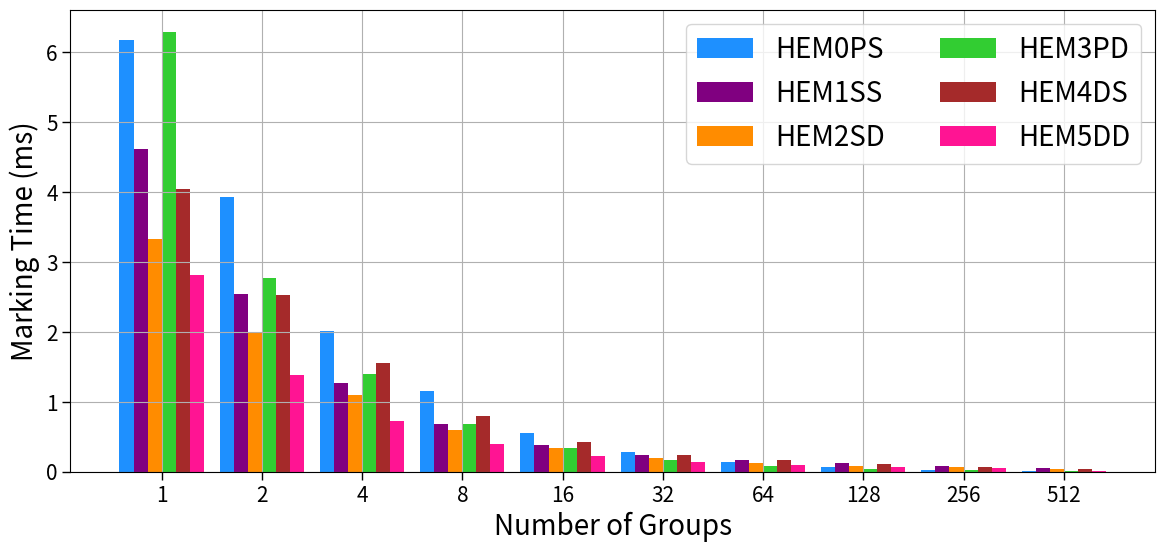

Here is the Python script that generated this plot:
import matplotlib
import matplotlib.pyplot as plt
import numpy as np
# 解决坐标轴负号问题
plt.rcParams['axes.unicode_minus'] = False

HEM4DS = [
    4.047486, 2.526655, 1.552167, 0.794416, 0.430514, 0.245464, 0.163093,
    0.113702, 0.066706, 0.039161
]
HEM0PS = [
    6.179008, 3.92577, 2.010077, 1.148819, 0.556959, 0.287136, 0.145834,
    0.070261, 0.031981, 0.011284
]

HEM3PD = [
    6.289745, 2.767193, 1.401119, 0.680176, 0.342275, 0.175087, 0.089294,
    0.043542, 0.020153, 0.007893
]

HEM5DD = [
    2.815691, 1.387544, 0.728088, 0.391327, 0.229163, 0.143344, 0.09613,
    0.068335, 0.049382, 0.015175
]
HEM1SS = [
    4.614529, 2.54399, 1.267462, 0.687892, 0.385353, 0.241119, 0.162618,
    0.120626, 0.088552, 0.056948
]
HEM2SD = [
    3.328289, 1.994791, 1.098463, 0.603167, 0.342783, 0.201764, 0.130021,
    0.088015, 0.061921, 0.039159
]

Name = ["Rein", "HEM0PS", "HEM1SS", "HEM2SD", "HEM3PD", "HEM4DS", "HEM5DD"]

plt.figure(figsize=(14, 6))
# plt.subplot()
x = np.arange(10)  # x轴刻度标签位置
be = [1, 2, 4, 8, 16, 32, 64, 128, 256, 512]
width = 0.14  # 柱子的宽度
# 计算每个柱子在x轴上的位置，保证x轴刻度标签居中
plt.bar(x - 2.5 * width, HEM0PS, width, color='DODGERBLUE', label=Name[1])
plt.bar(x - 1.5 * width, HEM1SS, width, color='purple', label=Name[2])
plt.bar(x - 0.5 * width, HEM2SD, width, color='darkorange', label=Name[3])
plt.bar(x + 0.5 * width, HEM3PD, width, color='limegreen', label=Name[4])
plt.bar(x + 1.5 * width, HEM4DS, width, color='brown', label=Name[5])
plt.bar(x + 2.5 * width, HEM5DD, width, color='DEEPPINK', label=Name[6])
plt.tick_params(direction='out', labelsize=15, length=5.5, width=1)
plt.xlabel('Number of Groups', fontsize=20)
plt.ylabel('Marking Time (ms)', fontsize=20)
# plt.title('4 datasets')
# x轴刻度标签位置不进行计算
plt.xticks(x, labels=be)
plt.legend(fontsize=20, ncol=2)
plt.grid()
fig = plt.gcf()
plt.show()
fig.savefig('./exp1_markingTime_be.pdf', format='pdf', bbox_inches='tight')

# plt.figure()
# # plt.plot(be, Rein, marker='o', color='r', label=Name[0])
# plt.plot(be, HEM0PS, marker='x', color='b', label=Name[1])
# plt.plot(be, HEM1SS, marker='+', color='g', label=Name[2])
# plt.plot(be, HEM2SD, marker='*', color='c', label=Name[3])
# plt.plot(be, HEM3PD, marker='^', color='m', label=Name[4])
# plt.plot(be, HEM4DS, marker='s', color='y', label=Name[5])
# plt.plot(be, HEM5DD, marker='.', color='k', label=Name[6])
# # plt.plot(be, Simple, marker='D', color='aliceblue', label=Name[7])
# plt.legend()
# plt.xlabel('Bit Exponent')
# plt.ylabel('Marking Time (ms)')
# plt.xticks(range(0,10))
# fig = plt.gcf()
# plt.show()
# fig.savefig('bemarking.png')

# b0 = [a - b for a, b in zip(HEM0PS, HEM1SS)]
# b1 = [a - b for a, b in zip(HEM1SS, HEM3PD)]
# b2= [a - b for a, b in zip(HEM2SD, HEM4DS)]
# b3= [a - b for a, b in zip(HEM3PD, HEM2SD)]
# b4= [a - b for a, b in zip(HEM4DS, HEM5DD)]
#
#
# width = 0.3       # the width of the bars: can also be len(x) sequence
# # fig, ax = plt.subplots(figsize=(10,3),dpi=200)
#
# plt.bar(be, HEM5DD, width, label=Name[6],color='r',alpha=0.5,ec='k',lw=.6) # hatch="//",
# plt.bar(be, b4, width, bottom=HEM5DD, label=Name[5],color='y',alpha=0.5,ec='k',lw=.6) # hatch="//",
# plt.bar(be, b3, width, bottom=HEM2SD, label=Name[4],color='m',alpha=0.5,ec='k',lw=.6) # hatch="//",
# plt.bar(be, b2, width, bottom=HEM4DS, label=Name[3],color='c',alpha=0.5,ec='k',lw=.6) # hatch="//",
# plt.bar(be, b1, width, bottom=HEM3PD, label=Name[2],color='g',alpha=0.5,ec='k',lw=.6)
# plt.bar(be, b0, width,bottom=HEM1SS, label=Name[1],color='b',alpha=0.5,ec='k',lw=.6) # hatch="//",
# plt.yticks(np.arange(0, 5, 0.5))
# plt.xticks(be)
# plt.xlabel('Bit Exponent',fontsize=13)
# plt.ylabel('Marking Time (ms)',fontsize=13)
# # ax.set_title('Scores by group and gender')
# plt.tick_params(direction='out',labelsize=12,length=5.5,width=1,top=False,right=False)
# plt.legend() #fontsize=6,frameon=False,loc='upper center',ncol=6
# # ax.text(.87,-.08,'\nVisualization by DataCharm',transform = ax.transAxes,
# #         ha='center', va='center',fontsize = 5,color='black',fontweight='bold',family='Roboto Mono')
# plt.savefig(r'bemarking2.png', dpi=500,bbox_inches='tight')
# plt.show()
